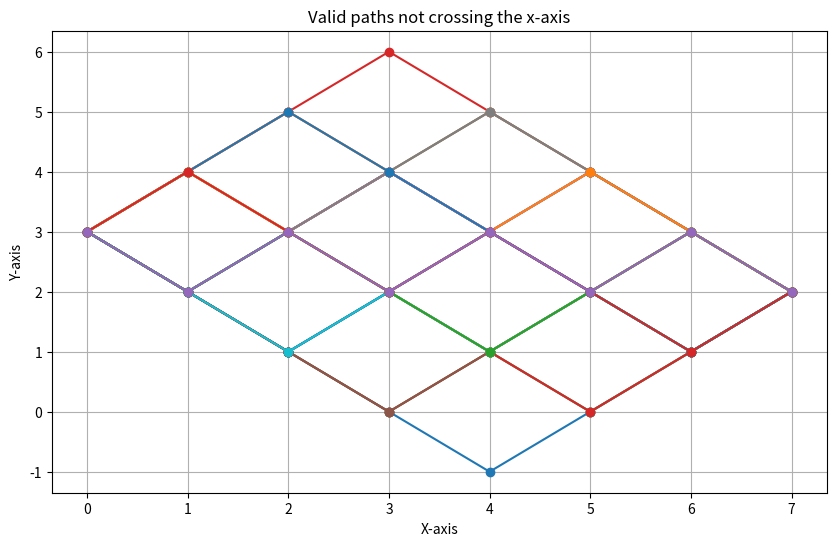

Generate this figure with matplotlib:
import math
import itertools
import matplotlib.pyplot as plt

start_point = (0, 3)
end_point = (7, 2)

def L(m, n):
    return (m+1, n-1)
def U(m, n):
    return (m+1, n+1)

def binomial_coefficient(n, k):
    return math.factorial(n) / (math.factorial(k) * math.factorial(n - k))

def calc_total_paths(start_point, end_point):
    x1, y1 = start_point
    x2, y2 = end_point

    #total nr of moves
    total_moves = x2 - x1
    #moves up (U)
    upward_moves = (total_moves + (y2 - y1)) // 2
    #moves down (L)
    downward_moves = total_moves - upward_moves
    #total number of paths
    total_paths = binomial_coefficient(total_moves, upward_moves)
    return total_paths

def UL_combinations():
    moves = ['U'] * 3 + ['L'] * 4  # 3 U's and 4 L's
    unique_paths = set(itertools.permutations(moves))  # Generate all unique permutations
    
    return unique_paths

#makes UL path into x,y path
def ul_to_coords(path):
    """
    Simulates the path based on the sequence of moves ('U' and 'L') 
    and returns the list of coordinates.
    """
    # Start at (0, 3)
    x, y = 0, 3
    coordinates = [(x, y)]  # Start coordinate
    
    # Apply each move in the path
    for move in path:
        if move == 'U':
            x, y = U(x, y)  # Use U function to move up
        elif move == 'L':
            x, y = L(x, y)  # Use L function to move down
        coordinates.append((x, y))  # Add the new coordinates
    
    return coordinates

def coord_paths(combinations):
    # Use list comprehension to simulate paths and check if they cross (3,0) or (5,0)
    return [ul_to_coords(path) for path in combinations]

def plot_paths(paths):
    plt.figure(figsize=(10, 6))  # Set the figure size

    # Plot each path
    for path in paths:
        x_values, y_values = zip(*path)  # Separate x and y coordinates
        plt.plot(x_values, y_values, marker='o')

    # Configure the plot's appearance
    plt.title("Valid paths not crossing the x-axis")
    plt.xlabel("X-axis")
    plt.ylabel("Y-axis")
    plt.grid(True)
    plt.show()  # Display the plot

total_paths = calc_total_paths(start_point, end_point)
print(f"Total paths from point {start_point} to point {end_point}: {total_paths}")
unique_paths = UL_combinations()
path_coords = coord_paths(unique_paths)


n = 1  
for path in path_coords:
    path_str = " -> ".join([f"({x},{y})" for x, y in path])
    print(f"{path_str} n = {n}")
    n += 1

plot_paths(path_coords)